Run: headless pygame with SDL's dummy video driver; simulated clock (each Clock.tick advances the game by its frame time, no real sleeping); random seed 0; keys injected as events and as key.get_pressed() state; no mouse input; restart key SPACE tapped at the start of phases 3 and 4.
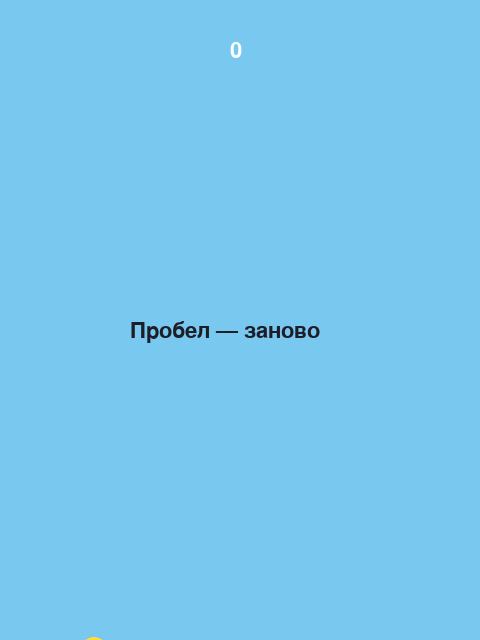
Frame 1 of 4 · flips 1–60 · no input
Frame 2 of 4 · flips 61–180 · tapped SPACE, RETURN · held RIGHT (→), D · screen unchanged from frame 1, image omitted
Frame 3 of 4 · flips 181–300 · tapped SPACE · held DOWN (↓), S · screen unchanged from frame 2, image omitted
Frame 4 of 4 · flips 301–420 · tapped SPACE · held LEFT (←), A, UP (↑), W · screen unchanged from frame 3, image omitted

The pygame program that drew these frames:

#!/usr/bin/env python3

import pygame
import random
import sys

pygame.init()
W, H = 480, 640
screen = pygame.display.set_mode((W, H))
pygame.display.set_caption("Flappy")
clock = pygame.time.Clock()
font = pygame.font.SysFont(None, 32)

GRAVITY = 0.45
JUMP = -8.5
GAP = 170
PIPE_W = 70
SPEED = 4

bird_y = H // 2
bird_vy = 0
pipes = []
score = 0
spawn_timer = 0
game_over = False

def spawn_pipe():
    gap_y = random.randint(120, H - GAP - 120)
    return {"x": W + 20, "gap_y": gap_y, "scored": False}

running = True
while running:
    for event in pygame.event.get():
        if event.type == pygame.QUIT:
            running = False
        if event.type == pygame.KEYDOWN:
            if event.key == pygame.K_SPACE:
                if game_over:
                    bird_y = H // 2
                    bird_vy = 0
                    pipes.clear()
                    score = 0
                    spawn_timer = 0
                    game_over = False
                else:
                    bird_vy = JUMP

    if not game_over:
        bird_vy += GRAVITY
        bird_y += bird_vy
        spawn_timer += 1
        if spawn_timer > 55:
            spawn_timer = 0
            pipes.append(spawn_pipe())

        bird_rect = pygame.Rect(80, int(bird_y) - 14, 28, 28)
        for pipe in pipes[:]:
            pipe["x"] -= SPEED
            top = pygame.Rect(pipe["x"], 0, PIPE_W, pipe["gap_y"])
            bottom = pygame.Rect(pipe["x"], pipe["gap_y"] + GAP, PIPE_W, H)
            if pipe["x"] + PIPE_W < 0:
                pipes.remove(pipe)
                continue
            if not pipe["scored"] and pipe["x"] + PIPE_W < 80:
                pipe["scored"] = True
                score += 1
            if bird_rect.colliderect(top) or bird_rect.colliderect(bottom):
                game_over = True
        if bird_y < 0 or bird_y > H:
            game_over = True

    screen.fill((120, 200, 240))
    for pipe in pipes:
        pygame.draw.rect(screen, (40, 160, 70), (pipe["x"], 0, PIPE_W, pipe["gap_y"]))
        pygame.draw.rect(screen, (40, 160, 70), (pipe["x"], pipe["gap_y"] + GAP, PIPE_W, H - pipe["gap_y"] - GAP))
    pygame.draw.circle(screen, (255, 220, 60), (94, int(bird_y)), 16)
    screen.blit(font.render(f"{score}", True, (255, 255, 255)), (W // 2 - 10, 40))
    if game_over:
        screen.blit(font.render("Пробел — заново", True, (30, 30, 40)), (W // 2 - 110, H // 2))
    pygame.display.flip()
    clock.tick(60)

pygame.quit()
sys.exit()
